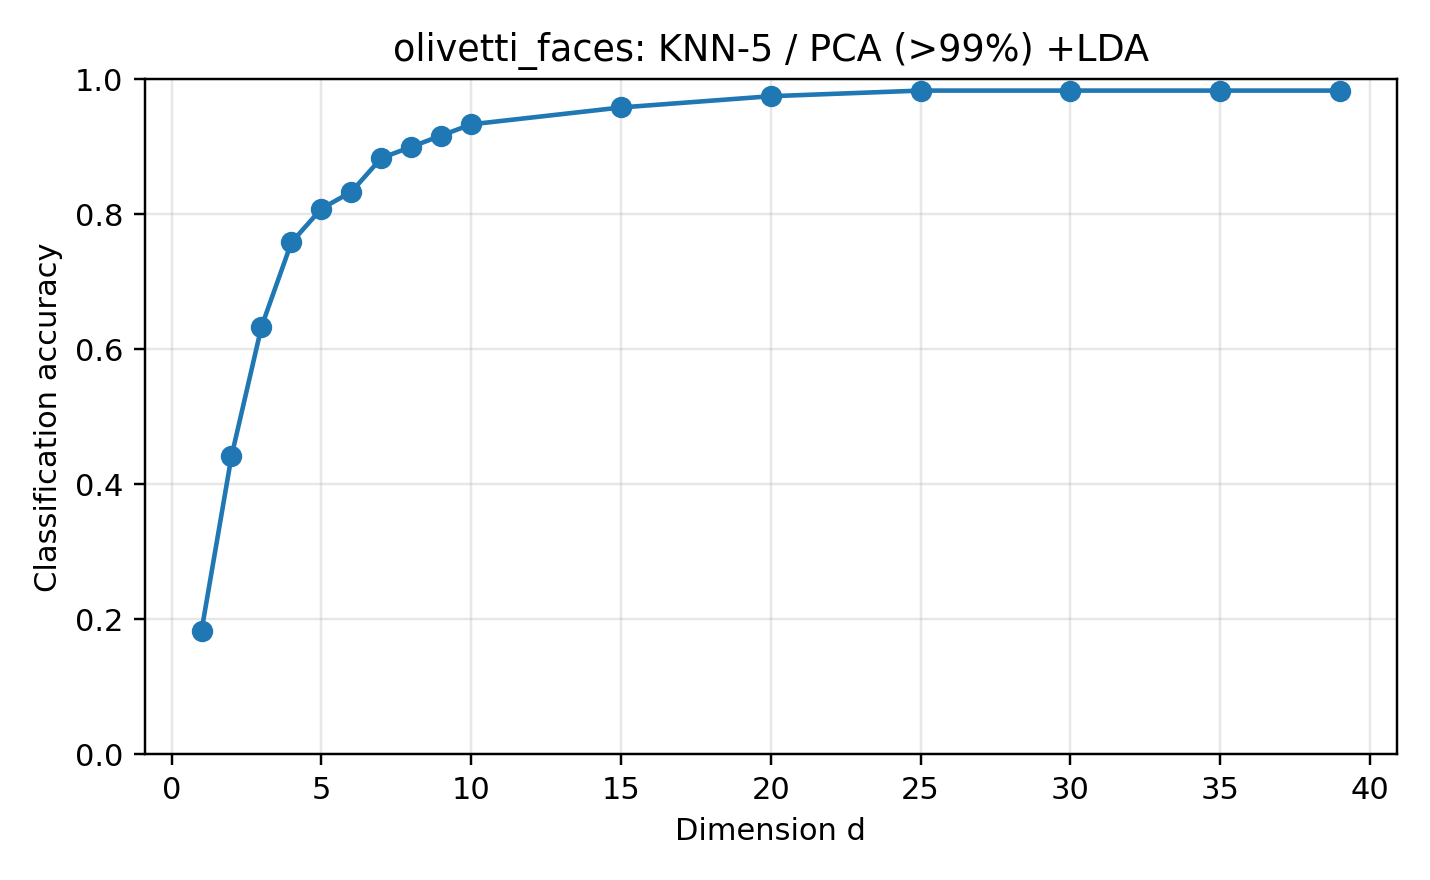

Data behind this chart, as committed beside it:
dataset, reducer, classifier, dim, accuracy, error_rate, pca_dim, pca_variance, n_train, n_test, random_state, test_size, method_label, classifier_label
olivetti_faces, pca99_lda, knn, 1, 0.1833, 0.8167, 199, 0.99, 280, 120, 0, 0.3, PCA (>99%) +LDA, KNN-5
olivetti_faces, pca99_lda, knn, 2, 0.4417, 0.5583, 199, 0.99, 280, 120, 0, 0.3, PCA (>99%) +LDA, KNN-5
olivetti_faces, pca99_lda, knn, 3, 0.6333, 0.3667, 199, 0.99, 280, 120, 0, 0.3, PCA (>99%) +LDA, KNN-5
olivetti_faces, pca99_lda, knn, 4, 0.7583, 0.2417, 199, 0.99, 280, 120, 0, 0.3, PCA (>99%) +LDA, KNN-5
olivetti_faces, pca99_lda, knn, 5, 0.8083, 0.1917, 199, 0.99, 280, 120, 0, 0.3, PCA (>99%) +LDA, KNN-5
olivetti_faces, pca99_lda, knn, 6, 0.8333, 0.1667, 199, 0.99, 280, 120, 0, 0.3, PCA (>99%) +LDA, KNN-5
olivetti_faces, pca99_lda, knn, 7, 0.8833, 0.1167, 199, 0.99, 280, 120, 0, 0.3, PCA (>99%) +LDA, KNN-5
olivetti_faces, pca99_lda, knn, 8, 0.9, 0.1, 199, 0.99, 280, 120, 0, 0.3, PCA (>99%) +LDA, KNN-5
olivetti_faces, pca99_lda, knn, 9, 0.9167, 0.08333, 199, 0.99, 280, 120, 0, 0.3, PCA (>99%) +LDA, KNN-5
olivetti_faces, pca99_lda, knn, 10, 0.9333, 0.06667, 199, 0.99, 280, 120, 0, 0.3, PCA (>99%) +LDA, KNN-5
olivetti_faces, pca99_lda, knn, 15, 0.9583, 0.04167, 199, 0.99, 280, 120, 0, 0.3, PCA (>99%) +LDA, KNN-5
olivetti_faces, pca99_lda, knn, 20, 0.975, 0.025, 199, 0.99, 280, 120, 0, 0.3, PCA (>99%) +LDA, KNN-5
olivetti_faces, pca99_lda, knn, 25, 0.9833, 0.01667, 199, 0.99, 280, 120, 0, 0.3, PCA (>99%) +LDA, KNN-5
olivetti_faces, pca99_lda, knn, 30, 0.9833, 0.01667, 199, 0.99, 280, 120, 0, 0.3, PCA (>99%) +LDA, KNN-5
olivetti_faces, pca99_lda, knn, 35, 0.9833, 0.01667, 199, 0.99, 280, 120, 0, 0.3, PCA (>99%) +LDA, KNN-5
olivetti_faces, pca99_lda, knn, 39, 0.9833, 0.01667, 199, 0.99, 280, 120, 0, 0.3, PCA (>99%) +LDA, KNN-5
